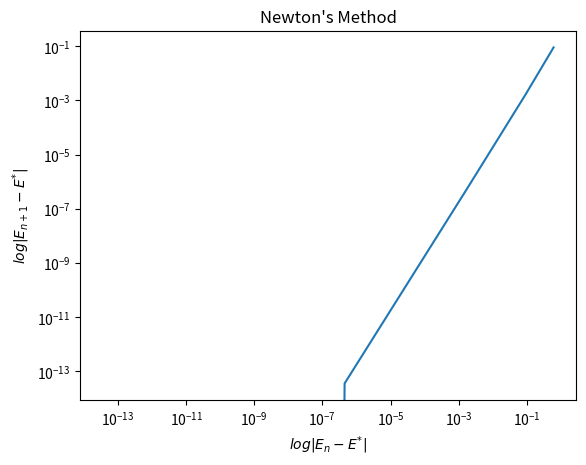

Here is the Python script that generated this plot:
#!/usr/bin/env python3
# -*- coding: utf-8 -*-
"""
Created on Thu Nov  8 12:14:01 2018

[redacted]
"""

import numpy as np
import matplotlib.pyplot as plt


e = 0.5         # eccentricity
M = 0.2         # mean anomaly
E_1 = 0.0       # initial value for E(-1)
E0 = 1.0        # initial value for E(0)
E = [E_1,E0]    # list of E's (values of eccentric anomaly)

def fx(E,e,M):
    return (M - E + (e*np.sin(E)))

def fx_deriv(E,e,M):
    return (-1 + (e*np.cos(E)))

def fNewton(E_1,E0,e,M,E):
    if(abs(E0-E_1)>1e-10):
        E1 = E0 - fx(E0,e,M)/fx_deriv(E0,e,M)
#        E1 = E0 - ((fx(E0,e,M)*(E0 - E_1))/(fx(E0,e,M) - fx(E_1,e,M)))
        E.append(E1)
        return fNewton(E0,E1,e,M,E)
    
    return E0,E

print("After many iterations, result is:")
print(fNewton(E_1,E0,e,M,E))

print(np.log(abs(np.array(E[2:-1])-E[-1]))/np.log(abs(np.array(E[1:-2])-E[-1])))


plt.loglog(abs(np.array(E[1:-1])-E[-1]),abs(np.array(E[2:])-E[-1]))
plt.title('Newton\'s Method')
plt.xlabel('$log|E_{n}-E^{*}|$')
plt.ylabel('$log|E_{n+1}-E^{*}|$')
plt.show()